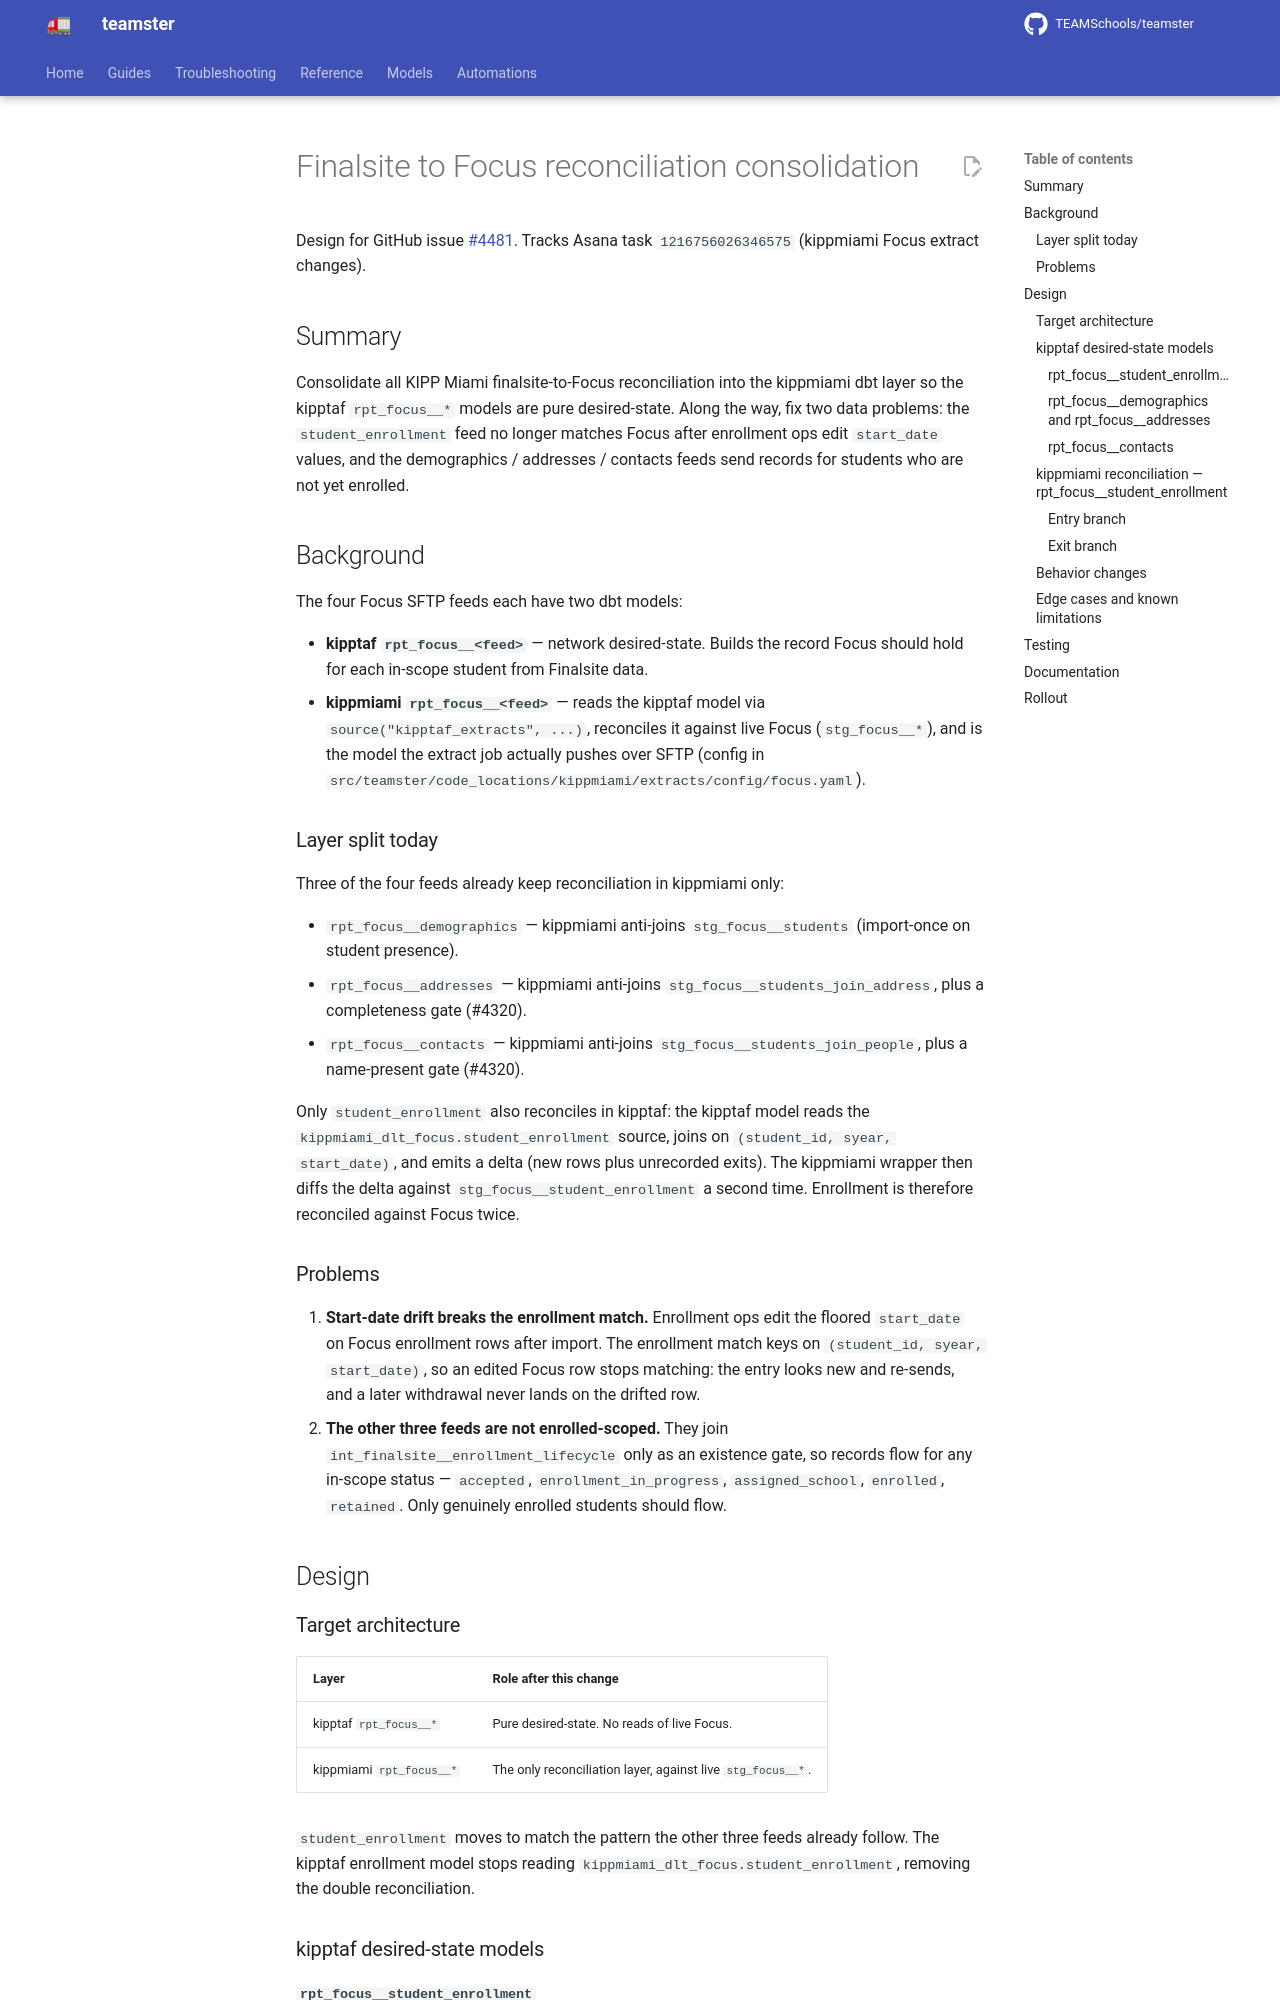

repository: TEAMSchools/teamster · page: superpowers/specs/2026-07-21-finalsite-focus-reconciliation-consolidation-design/index.html · generator: mkdocs

# Finalsite to Focus reconciliation consolidation

Design for GitHub issue
[#4481](https://github.com/TEAMSchools/teamster/issues/4481). Tracks Asana task
`1216756026346575` (kippmiami Focus extract changes).

## Summary

Consolidate all KIPP Miami finalsite-to-Focus reconciliation into the kippmiami
dbt layer so the kipptaf `rpt_focus__*` models are pure desired-state. Along the
way, fix two data problems: the `student_enrollment` feed no longer matches
Focus after enrollment ops edit `start_date` values, and the demographics /
addresses / contacts feeds send records for students who are not yet enrolled.

## Background

The four Focus SFTP feeds each have two dbt models:

- **kipptaf `rpt_focus__<feed>`** — network desired-state. Builds the record
  Focus should hold for each in-scope student from Finalsite data.
- **kippmiami `rpt_focus__<feed>`** — reads the kipptaf model via
  `source("kipptaf_extracts", ...)`, reconciles it against live Focus
  (`stg_focus__*`), and is the model the extract job actually pushes over SFTP
  (config in
  `src/teamster/code_locations/kippmiami/extracts/config/focus.yaml`).

### Layer split today

Three of the four feeds already keep reconciliation in kippmiami only:

- `rpt_focus__demographics` — kippmiami anti-joins `stg_focus__students`
  (import-once on student presence).
- `rpt_focus__addresses` — kippmiami anti-joins
  `stg_focus__students_join_address`, plus a completeness gate (#4320).
- `rpt_focus__contacts` — kippmiami anti-joins
  `stg_focus__students_join_people`, plus a name-present gate (#4320).

Only `student_enrollment` also reconciles in kipptaf: the kipptaf model reads
the `kippmiami_dlt_focus.student_enrollment` source, joins on
`(student_id, syear, start_date)`, and emits a delta (new rows plus unrecorded
exits). The kippmiami wrapper then diffs the delta against
`stg_focus__student_enrollment` a second time. Enrollment is therefore
reconciled against Focus twice.

### Problems

1. **Start-date drift breaks the enrollment match.** Enrollment ops edit the
   floored `start_date` on Focus enrollment rows after import. The enrollment
   match keys on `(student_id, syear, start_date)`, so an edited Focus row stops
   matching: the entry looks new and re-sends, and a later withdrawal never
   lands on the drifted row.
2. **The other three feeds are not enrolled-scoped.** They join
   `int_finalsite__enrollment_lifecycle` only as an existence gate, so records
   flow for any in-scope status — `accepted`, `enrollment_in_progress`,
   `assigned_school`, `enrolled`, `retained`. Only genuinely enrolled students
   should flow.

## Design

### Target architecture

| Layer                    | Role after this change                                      |
| ------------------------ | ----------------------------------------------------------- |
| kipptaf `rpt_focus__*`   | Pure desired-state. No reads of live Focus.                 |
| kippmiami `rpt_focus__*` | The only reconciliation layer, against live `stg_focus__*`. |

`student_enrollment` moves to match the pattern the other three feeds already
follow. The kipptaf enrollment model stops reading
`kippmiami_dlt_focus.student_enrollment`, removing the double reconciliation.

### kipptaf desired-state models
